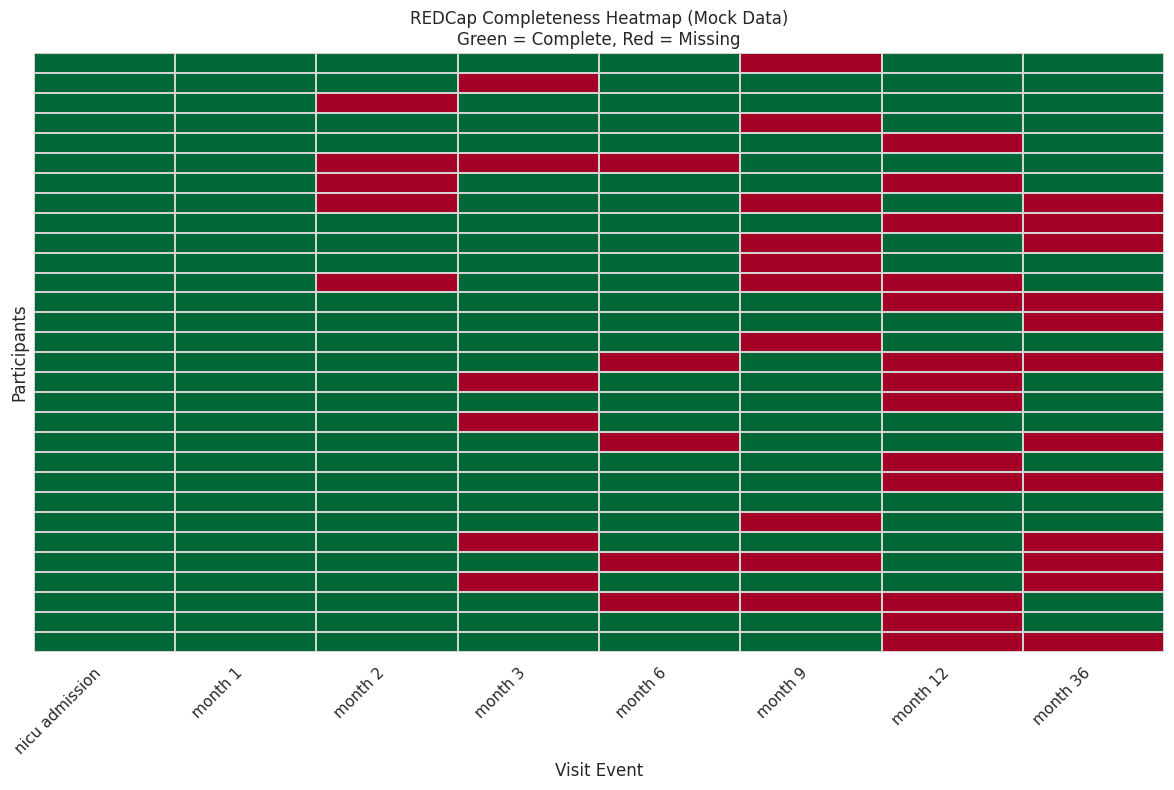

The script that saved this image:
import sys
import json
import warnings
from pathlib import Path
from unittest.mock import MagicMock, patch

import numpy as np
import pandas as pd
import matplotlib.pyplot as plt
import seaborn as sns

warnings.filterwarnings('ignore')
sns.set_theme(style='whitegrid')
plt.rcParams['figure.dpi'] = 120

repo_root = Path.cwd().parent
if str(repo_root) not in sys.path:
    sys.path.insert(0, str(repo_root))

rng = np.random.default_rng(seed=99)
print('Setup complete. Using MOCK REDCap credentials for demo.')

# MOCK configuration — never use real values here
MOCK_CONFIG = {
    'api_url':    'https://redcap.your-institution.edu/api/',
    'api_token':  'XXXXXXXXXXXXXXXXXXXXXXXXXXXXXXXX',  # Masked
    'project_id': 12345,
    'events': [
        'nicu_admission_arm_1', 'month_1_arm_1', 'month_2_arm_1',
        'month_3_arm_1', 'month_6_arm_1', 'month_9_arm_1',
        'month_12_arm_1', 'month_36_arm_1'
    ],
    'study_arms': {
        'ASIB': 'arm_1', 'PT': 'arm_2', 'TD': 'arm_3'
    }
}

print('REDCap configuration loaded (MOCK):')
print(f"  API URL: {MOCK_CONFIG['api_url']}")
print(f"  Token:   {'*' * 32} (masked)")
print(f"  Events:  {len(MOCK_CONFIG['events'])} longitudinal events")
print(f"  Arms:    {list(MOCK_CONFIG['study_arms'].keys())}")

def generate_mock_redcap_records(n_participants: int = 30) -> list:
    """Generate mock REDCap export records for NANO study demo."""
    records = []
    groups = rng.choice(['ASIB', 'PT', 'TD'], n_participants, p=[0.2, 0.5, 0.3])
    
    for pid in range(1, n_participants + 1):
        group = groups[pid - 1]
        nano_id = f'NANO-{pid:04d}'
        ga = round(float(rng.normal(29, 2)), 1)
        
        for event_idx, event in enumerate(MOCK_CONFIG['events']):
            if rng.random() < 0.08 * event_idx:  # increasing missingness
                continue
            records.append({
                'record_id':            nano_id,
                'nano_id':              nano_id,
                'redcap_event_name':    event,
                'group':                group,
                'ga_weeks':             ga,
                'sex':                  rng.choice(['1', '2']),
                'dob':                  '1970-01-01',  # Placeholder (not real DOB)
                'rsa':                  round(float(rng.normal(4.1, 0.8)), 3),
                'rmssd_ms':             round(float(rng.normal(34, 10)), 2),
                'ecg_recording_complete': str(rng.choice([0, 2], p=[0.1, 0.9])),
                'ados_css':             str(rng.integers(1, 20)) if (event == 'month_36_arm_1' and group == 'ASIB') else '',
                'bayley_cognitive':     str(round(float(rng.normal(88, 15)))) if event in ['month_12_arm_1', 'month_36_arm_1'] else '',
                'redcap_repeat_instance': '',
            })
    return records

mock_records = generate_mock_redcap_records(n_participants=30)
df_rc = pd.DataFrame(mock_records)
print(f'Mock export: {len(mock_records)} records, {df_rc["record_id"].nunique()} participants')
df_rc.head(5)

# Completeness matrix: participant x event
all_events = MOCK_CONFIG['events']
all_ids = df_rc['record_id'].unique()

completeness = pd.DataFrame(index=all_ids, columns=all_events, data=0)
for _, row in df_rc.iterrows():
    if row['redcap_event_name'] in completeness.columns:
        completeness.loc[row['record_id'], row['redcap_event_name']] = 1

completeness = completeness.astype(int)

# Completion rate per event
event_pct = completeness.mean() * 100
print('Completion rate per event:')
for ev, pct in event_pct.items():
    status = '✓' if pct >= 80 else '⚠' if pct >= 60 else '✗'
    print(f'  {status} {ev:40s}: {pct:.1f}%')

# Heatmap
fig, ax = plt.subplots(figsize=(12, 8))
shortened_events = [e.replace('_arm_1', '').replace('_', ' ') for e in all_events]
sns.heatmap(completeness.values, ax=ax,
            cmap='RdYlGn', vmin=0, vmax=1, cbar=False,
            yticklabels=False, xticklabels=shortened_events,
            linewidths=0.01, linecolor='lightgray')
ax.set_xlabel('Visit Event')
ax.set_ylabel('Participants')
ax.set_title('REDCap Completeness Heatmap (Mock Data)\nGreen = Complete, Red = Missing')
plt.xticks(rotation=45, ha='right')
plt.tight_layout()
plt.show()

def validate_records_for_push(df: pd.DataFrame) -> dict:
    """Validate records before pushing to REDCap API."""
    errors = []
    warnings_list = []

    # 1. Check NANO ID format
    import re
    bad_ids = df[~df['nano_id'].str.match(r'^NANO-\d{4}$')]['nano_id'].unique()
    if len(bad_ids):
        errors.append(f'{len(bad_ids)} records with invalid NANO ID format')

    # 2. Check physiological ranges
    if 'rsa' in df.columns:
        out_of_range = df[(df['rsa'].notna()) & ((df['rsa'] < 0) | (df['rsa'] > 12))]
        if len(out_of_range):
            errors.append(f'{len(out_of_range)} records with RSA outside [0, 12]')

    if 'rmssd_ms' in df.columns:
        extreme = df[(df['rmssd_ms'].notna()) & ((df['rmssd_ms'] < 1) | (df['rmssd_ms'] > 200))]
        if len(extreme):
            warnings_list.append(f'{len(extreme)} records with RMSSD outside expected range [1, 200 ms]')

    return {
        'valid': len(errors) == 0,
        'errors': errors,
        'warnings': warnings_list,
        'records_checked': len(df),
    }

# Validate mock data
validation = validate_records_for_push(df_rc)
print(f'Validation result: {"PASS" if validation["valid"] else "FAIL"}')
print(f'Records checked: {validation["records_checked"]}')
print(f'Errors: {validation["errors"] or "None"}')
print(f'Warnings: {validation["warnings"] or "None"}')

if validation['valid']:
    print('\n✓ Data would be pushed to REDCap (simulation only — no real API call made)')
else:
    print('\n✗ Push BLOCKED — fix validation errors before pushing')
